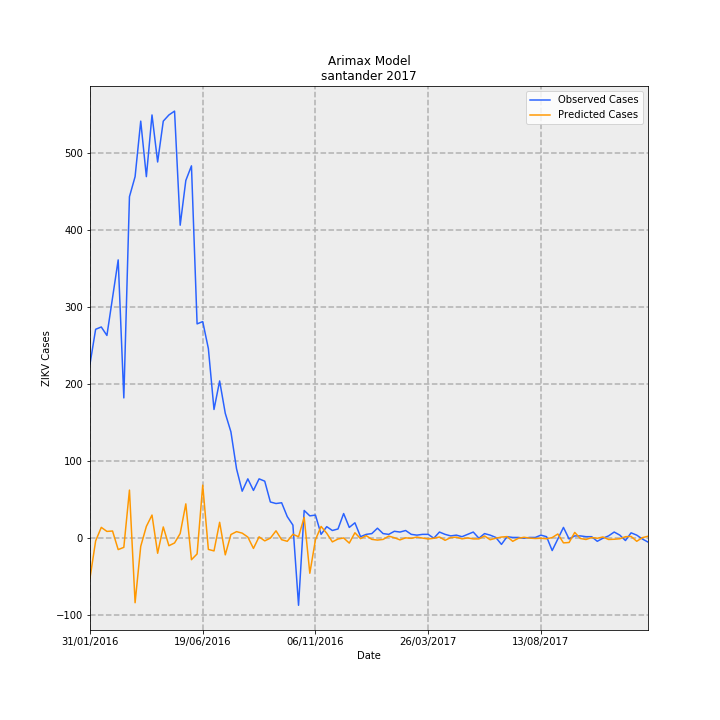

Data behind this chart, as committed beside it:
Date, predictions_incidence, observed_incidence, Predicted Cases, Observed Cases, error
31/01/2016, -2.504, 10.97, -51.61, 226.0, 277.6
07/02/2016, -0.172, 13.15, -3.545, 271.0, 274.5
14/02/2016, 0.6829, 13.29, 14.08, 274.0, 259.9
21/02/2016, 0.4286, 12.76, 8.834, 263.0, 254.2
28/02/2016, 0.4535, 15.14, 9.346, 312.0, 302.7
06/03/2016, -0.7153, 17.51, -14.74, 361, 375.7
13/03/2016, -0.5754, 8.83, -11.86, 182, 193.9
20/03/2016, 3.029, 21.49, 62.43, 443.0, 380.6
27/03/2016, -4.06, 22.75, -83.68, 469, 552.7
03/04/2016, -0.5108, 26.25, -10.53, 541.0, 551.5
10/04/2016, 0.7431, 22.75, 15.32, 469, 453.7
17/04/2016, 1.458, 26.64, 30.05, 549.0, 518.9
24/04/2016, -0.947, 23.68, -19.52, 488.0, 507.5
01/05/2016, 0.7092, 26.25, 14.62, 541.0, 526.4
08/05/2016, -0.4725, 26.64, -9.739, 549.0, 558.7
15/05/2016, -0.299, 26.88, -6.163, 554.0, 560.2
22/05/2016, 0.2973, 19.7, 6.129, 406, 399.9
29/05/2016, 2.162, 22.51, 44.56, 464.0, 419.4
05/06/2016, -1.353, 23.43, -27.88, 483.0, 510.9
12/06/2016, -0.9892, 13.49, -20.39, 278.0, 298.4
19/06/2016, 3.339, 13.63, 68.82, 281.0, 212.2
26/06/2016, -0.7037, 11.94, -14.5, 246.0, 260.5
03/07/2016, -0.7987, 8.102, -16.46, 167, 183.5
10/07/2016, 1.002, 9.898, 20.66, 204.0, 183.3
17/07/2016, -1.047, 7.86, -21.58, 162.0, 183.6
24/07/2016, 0.232, 6.695, 4.782, 138.0, 133.2
31/07/2016, 0.4145, 4.367, 8.544, 90.0, 81.46
07/08/2016, 0.3196, 2.96, 6.586, 61.0, 54.41
14/08/2016, 0.07401, 3.736, 1.525, 77.0, 75.47
21/08/2016, -0.6422, 3.008, -13.24, 62, 75.24
28/08/2016, 0.08856, 3.736, 1.825, 77.0, 75.17
04/09/2016, -0.1673, 3.59, -3.448, 74.0, 77.45
11/09/2016, 0.004264, 2.28, 0.08788, 47, 46.91
18/09/2016, 0.4657, 2.183, 9.599, 45.0, 35.4
25/09/2016, -0.09377, 2.232, -1.933, 46.0, 47.93
02/10/2016, -0.1935, 1.359, -3.989, 28, 31.99
09/10/2016, 0.2456, 0.8248, 5.062, 17.0, 11.94
16/10/2016, 0.09324, -4.221, 1.922, -87.0, -88.92
23/10/2016, 1.313, 1.747, 27.07, 36.0, 8.93
30/10/2016, -2.205, 1.407, -45.45, 29.0, 74.45
06/11/2016, -0.09358, 1.456, -1.929, 30.0, 31.93
13/11/2016, 0.7422, 0.2426, 15.3, 5.0, -10.3
20/11/2016, 0.3127, 0.7278, 6.445, 15.0, 8.555
27/11/2016, -0.2303, 0.4852, -4.746, 10.0, 14.75
04/12/2016, -0.05021, 0.5822, -1.035, 12.0, 13.03
11/12/2016, 0.01641, 1.553, 0.3383, 32.0, 31.66
18/12/2016, -0.3068, 0.6793, -6.323, 14, 20.32
25/12/2016, 0.3436, 0.9704, 7.081, 20.0, 12.92
01/01/2017, -0.02608, 0.09704, -0.5375, 2.0, 2.537
08/01/2017, 0.1628, 0.2426, 3.356, 5.0, 1.644
15/01/2017, -0.07279, 0.2911, -1.5, 6.0, 7.5
22/01/2017, -0.1172, 0.6307, -2.415, 13.0, 15.41
29/01/2017, -0.07592, 0.2911, -1.565, 6.0, 7.565
05/02/2017, 0.1321, 0.2426, 2.723, 5.0, 2.277
12/02/2017, 0.03208, 0.4367, 0.6612, 9.0, 8.339
19/02/2017, -0.1048, 0.3881, -2.16, 8.0, 10.16
26/02/2017, 0.02314, 0.4852, 0.4769, 10.0, 9.523
05/03/2017, -0.006517, 0.2426, -0.1343, 5.0, 5.134
12/03/2017, 0.07204, 0.1941, 1.485, 4.0, 2.515
19/03/2017, 0.007887, 0.2426, 0.1626, 5.0, 4.837
... 40 more rows
